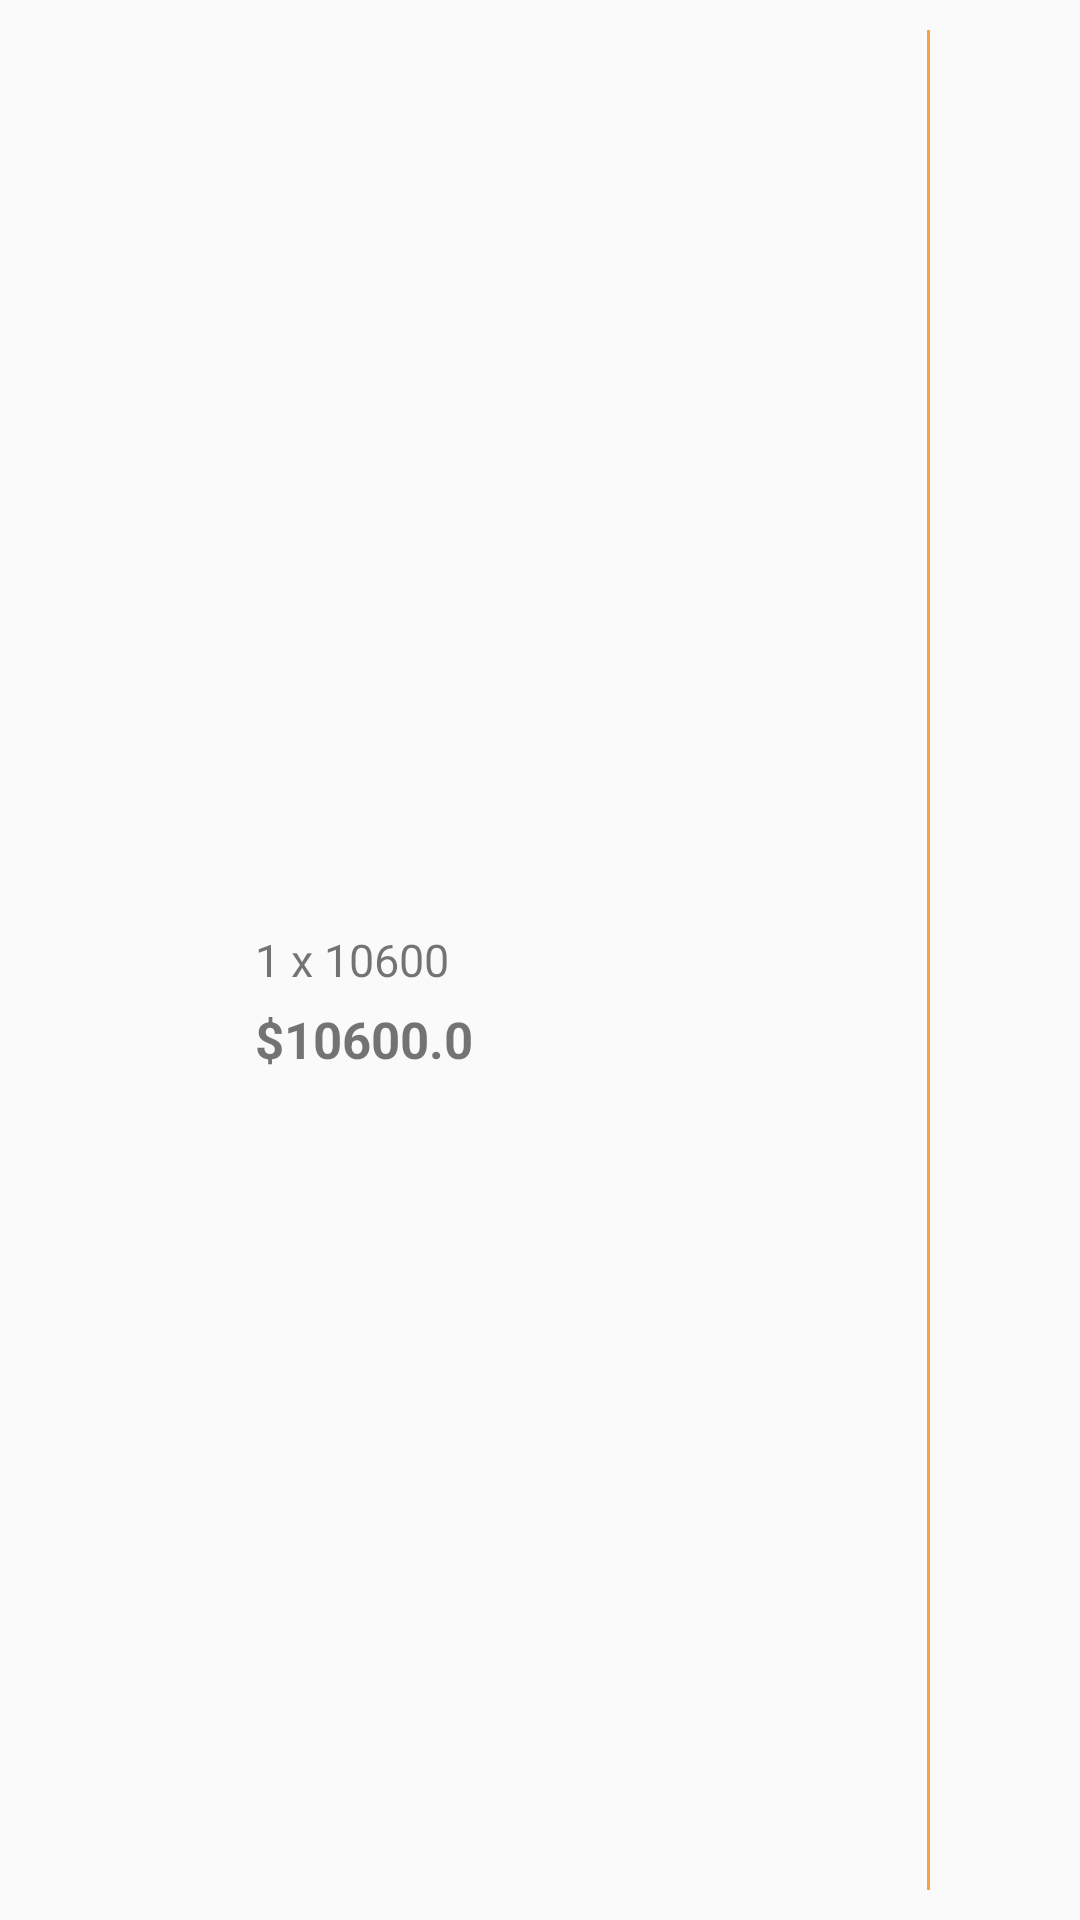

This screen was rendered from an Android layout file. Write that file and the resources it references.
<!-- AndroidManifest.xml: application theme AppTheme -->
<!-- res/layout/custom_cart_viewer.xml -->
<?xml version="1.0" encoding="utf-8"?>
<LinearLayout xmlns:android="http://schemas.android.com/apk/res/android"
    android:layout_width="match_parent"
    android:layout_height="match_parent"
    android:orientation="horizontal"
    android:padding="10dp">

    <ImageView
        android:id="@+id/bookimage"
        android:layout_width="70dp"
        android:layout_height="100dp"
        android:layout_gravity="center"
        />

    <LinearLayout
        android:layout_width="0dp"
        android:layout_height="wrap_content"
        android:layout_gravity="center_vertical"
        android:layout_weight="1"
        android:orientation="vertical">

        <TextView
            android:id="@+id/bookname"
            android:layout_width="wrap_content"
            android:layout_height="wrap_content"
            android:paddingLeft="5dp"
            android:textSize="17dp"
            android:textStyle="bold" />

        <TextView
            android:id="@+id/counter"
            android:layout_width="wrap_content"
            android:layout_height="wrap_content"
            android:paddingLeft="5dp"
            android:paddingTop="5dp"
            android:text="1 x 10600"
            android:textSize="15dp" />

        <TextView
            android:id="@+id/total"
            android:layout_width="wrap_content"
            android:layout_height="wrap_content"
            android:paddingLeft="5dp"
            android:paddingTop="5dp"
            android:text="$10600.0"
            android:textSize="17dp"
            android:textStyle="bold" />
    </LinearLayout>

    <View
        android:layout_width="1dp"
        android:layout_height="match_parent"
        android:layout_gravity="right"
        android:background="@color/buttonColor" />

    <ImageView
        android:id="@+id/delete"
        android:layout_width="30dp"
        android:layout_height="30dp"
        android:layout_gravity="center"
        android:layout_marginLeft="10dp"
      />
</LinearLayout>
<!-- resources referenced by this layout -->
<resources>
  <color name="buttonColor">#fda040</color>
  <style name="AppTheme" parent="Theme.AppCompat.Light.NoActionBar">
          
      </style>
</resources>
